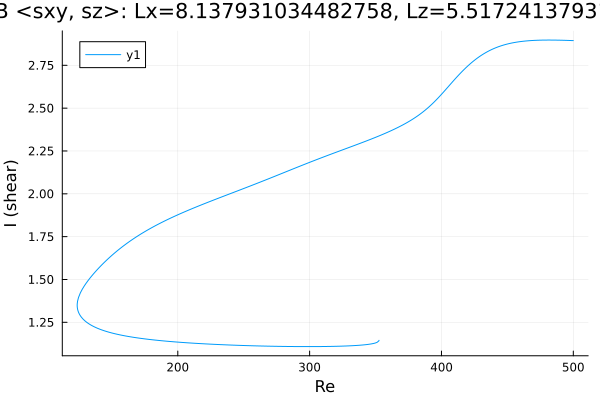

The file beside this chart, header and first rows:
Re, shear
352.6, 1.145
352.6, 1.145
352.6, 1.145
352.6, 1.145
352.6, 1.145
352.6, 1.145
352.6, 1.145
352.6, 1.144
352.6, 1.144
352.6, 1.144
352.6, 1.143
352.5, 1.142
351.1, 1.133
349.7, 1.129
348.3, 1.126
346.9, 1.124
345.5, 1.122
344, 1.121
342.6, 1.12
341.2, 1.118
339.8, 1.117
338.4, 1.116
337, 1.116
335.6, 1.115
334.1, 1.114
332.7, 1.114
331.3, 1.113
329.9, 1.113
328.5, 1.112
327.1, 1.112
325.7, 1.111
324.2, 1.111
322.8, 1.111
321.4, 1.11
320, 1.11
318.6, 1.11
317.2, 1.109
315.8, 1.109
314.3, 1.109
312.9, 1.109
311.5, 1.109
310.4, 1.109
309, 1.109
307.6, 1.108
306.2, 1.108
304.8, 1.108
303.4, 1.108
302, 1.108
300.5, 1.108
299.1, 1.108
297.7, 1.108
296.3, 1.108
294.9, 1.108
293.5, 1.108
292.1, 1.108
290.6, 1.108
289.2, 1.108
287.8, 1.109
286.4, 1.109
285, 1.109
... 444 more rows
